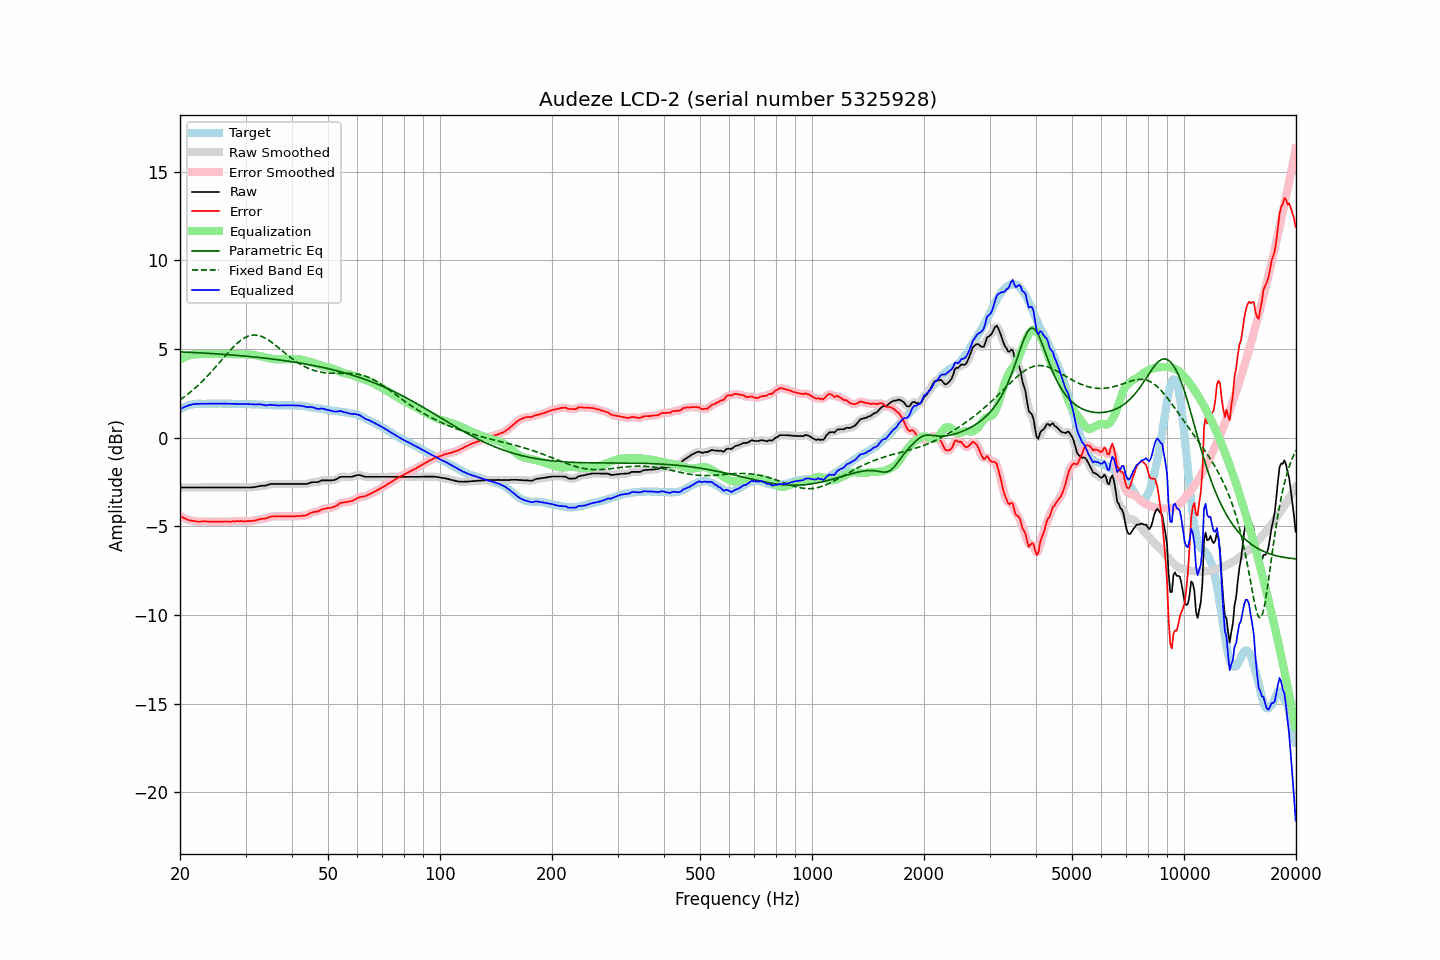

Source data for this figure (header and first rows):
frequency, raw, error, smoothed, error_smoothed, equalization, parametric_eq, fixed_band_eq, equalized_raw, equalized_smoothed, target
20.00, -2.80, -4.41, -2.80, -4.41, 4.41, 4.84, 2.14, 1.61, 1.61, 1.61
20.20, -2.80, -4.46, -2.80, -4.46, 4.46, 4.84, 2.20, 1.66, 1.66, 1.66
20.40, -2.80, -4.51, -2.80, -4.51, 4.51, 4.84, 2.27, 1.71, 1.71, 1.71
20.61, -2.80, -4.54, -2.80, -4.55, 4.55, 4.83, 2.33, 1.75, 1.75, 1.74
20.81, -2.80, -4.59, -2.80, -4.59, 4.59, 4.83, 2.40, 1.78, 1.78, 1.79
21.02, -2.80, -4.63, -2.80, -4.62, 4.62, 4.82, 2.47, 1.82, 1.82, 1.83
21.23, -2.80, -4.65, -2.80, -4.65, 4.65, 4.82, 2.54, 1.84, 1.84, 1.85
21.44, -2.80, -4.67, -2.80, -4.67, 4.67, 4.81, 2.62, 1.87, 1.87, 1.87
21.66, -2.80, -4.69, -2.80, -4.69, 4.69, 4.81, 2.69, 1.89, 1.89, 1.88
21.87, -2.80, -4.70, -2.80, -4.70, 4.70, 4.80, 2.77, 1.90, 1.90, 1.89
22.09, -2.80, -4.72, -2.80, -4.71, 4.71, 4.80, 2.85, 1.91, 1.91, 1.91
22.31, -2.80, -4.73, -2.80, -4.72, 4.72, 4.79, 2.94, 1.91, 1.91, 1.92
22.54, -2.80, -4.72, -2.80, -4.73, 4.72, 4.79, 3.02, 1.92, 1.92, 1.92
22.76, -2.80, -4.72, -2.80, -4.72, 4.72, 4.78, 3.11, 1.92, 1.92, 1.92
22.99, -2.80, -4.71, -2.80, -4.72, 4.72, 4.78, 3.20, 1.92, 1.92, 1.91
23.22, -2.80, -4.71, -2.80, -4.71, 4.72, 4.77, 3.29, 1.92, 1.92, 1.91
23.45, -2.80, -4.71, -2.80, -4.71, 4.72, 4.77, 3.38, 1.92, 1.92, 1.91
23.69, -2.80, -4.72, -2.80, -4.72, 4.72, 4.76, 3.48, 1.92, 1.92, 1.92
23.92, -2.80, -4.72, -2.80, -4.72, 4.72, 4.76, 3.57, 1.92, 1.92, 1.92
24.16, -2.80, -4.73, -2.80, -4.73, 4.72, 4.75, 3.67, 1.92, 1.92, 1.93
24.40, -2.80, -4.74, -2.80, -4.73, 4.73, 4.75, 3.77, 1.93, 1.93, 1.94
24.65, -2.80, -4.73, -2.80, -4.73, 4.73, 4.74, 3.87, 1.93, 1.93, 1.93
24.89, -2.80, -4.73, -2.80, -4.73, 4.73, 4.74, 3.98, 1.93, 1.93, 1.92
25.14, -2.80, -4.73, -2.80, -4.73, 4.73, 4.73, 4.08, 1.93, 1.93, 1.92
25.39, -2.80, -4.74, -2.80, -4.73, 4.73, 4.72, 4.19, 1.93, 1.93, 1.93
25.65, -2.80, -4.73, -2.80, -4.73, 4.73, 4.72, 4.29, 1.93, 1.93, 1.93
25.91, -2.80, -4.72, -2.80, -4.73, 4.73, 4.71, 4.40, 1.92, 1.92, 1.92
26.16, -2.80, -4.72, -2.80, -4.72, 4.73, 4.70, 4.50, 1.92, 1.92, 1.92
26.43, -2.80, -4.72, -2.80, -4.72, 4.73, 4.70, 4.61, 1.92, 1.92, 1.92
26.69, -2.80, -4.72, -2.80, -4.72, 4.72, 4.69, 4.71, 1.92, 1.92, 1.92
26.96, -2.80, -4.73, -2.80, -4.73, 4.72, 4.68, 4.81, 1.92, 1.92, 1.93
27.23, -2.80, -4.73, -2.80, -4.73, 4.72, 4.68, 4.91, 1.92, 1.92, 1.92
27.50, -2.80, -4.73, -2.80, -4.72, 4.72, 4.67, 5.01, 1.92, 1.92, 1.92
27.77, -2.80, -4.71, -2.80, -4.72, 4.71, 4.66, 5.10, 1.91, 1.91, 1.91
28.05, -2.80, -4.71, -2.80, -4.71, 4.71, 4.66, 5.19, 1.91, 1.91, 1.91
28.33, -2.80, -4.70, -2.80, -4.71, 4.71, 4.65, 5.28, 1.91, 1.91, 1.90
28.62, -2.80, -4.70, -2.80, -4.70, 4.71, 4.64, 5.36, 1.91, 1.91, 1.90
28.90, -2.80, -4.71, -2.80, -4.70, 4.71, 4.63, 5.44, 1.90, 1.90, 1.91
29.19, -2.80, -4.70, -2.80, -4.70, 4.71, 4.62, 5.51, 1.90, 1.90, 1.89
29.48, -2.80, -4.71, -2.80, -4.71, 4.71, 4.62, 5.57, 1.90, 1.90, 1.91
29.78, -2.80, -4.70, -2.80, -4.71, 4.71, 4.61, 5.63, 1.90, 1.90, 1.90
30.08, -2.80, -4.71, -2.80, -4.71, 4.71, 4.60, 5.67, 1.90, 1.90, 1.91
30.38, -2.80, -4.70, -2.80, -4.70, 4.70, 4.59, 5.72, 1.90, 1.90, 1.90
30.68, -2.80, -4.70, -2.80, -4.70, 4.70, 4.58, 5.75, 1.90, 1.90, 1.89
30.99, -2.80, -4.70, -2.80, -4.69, 4.69, 4.57, 5.77, 1.89, 1.89, 1.89
31.30, -2.79, -4.68, -2.79, -4.69, 4.68, 4.57, 5.78, 1.89, 1.88, 1.89
31.61, -2.78, -4.67, -2.78, -4.67, 4.66, 4.56, 5.79, 1.88, 1.88, 1.89
31.93, -2.77, -4.66, -2.77, -4.65, 4.65, 4.55, 5.79, 1.88, 1.88, 1.89
32.24, -2.75, -4.63, -2.75, -4.63, 4.63, 4.54, 5.78, 1.88, 1.88, 1.87
32.57, -2.73, -4.61, -2.73, -4.61, 4.62, 4.53, 5.76, 1.89, 1.89, 1.88
32.89, -2.71, -4.59, -2.71, -4.59, 4.60, 4.52, 5.74, 1.89, 1.89, 1.88
33.22, -2.70, -4.57, -2.71, -4.58, 4.58, 4.51, 5.70, 1.88, 1.87, 1.87
33.55, -2.70, -4.57, -2.70, -4.57, 4.56, 4.50, 5.67, 1.85, 1.85, 1.86
33.89, -2.70, -4.55, -2.70, -4.55, 4.53, 4.49, 5.62, 1.83, 1.84, 1.85
34.23, -2.68, -4.54, -2.68, -4.53, 4.51, 4.48, 5.57, 1.83, 1.84, 1.86
34.57, -2.64, -4.49, -2.65, -4.49, 4.49, 4.47, 5.51, 1.85, 1.85, 1.84
34.92, -2.61, -4.45, -2.62, -4.46, 4.47, 4.46, 5.45, 1.86, 1.86, 1.84
35.27, -2.60, -4.44, -2.60, -4.44, 4.46, 4.45, 5.38, 1.86, 1.85, 1.84
35.62, -2.60, -4.44, -2.60, -4.44, 4.44, 4.43, 5.32, 1.84, 1.84, 1.83
35.97, -2.60, -4.43, -2.60, -4.43, 4.43, 4.42, 5.25, 1.83, 1.83, 1.83
... 635 more rows
